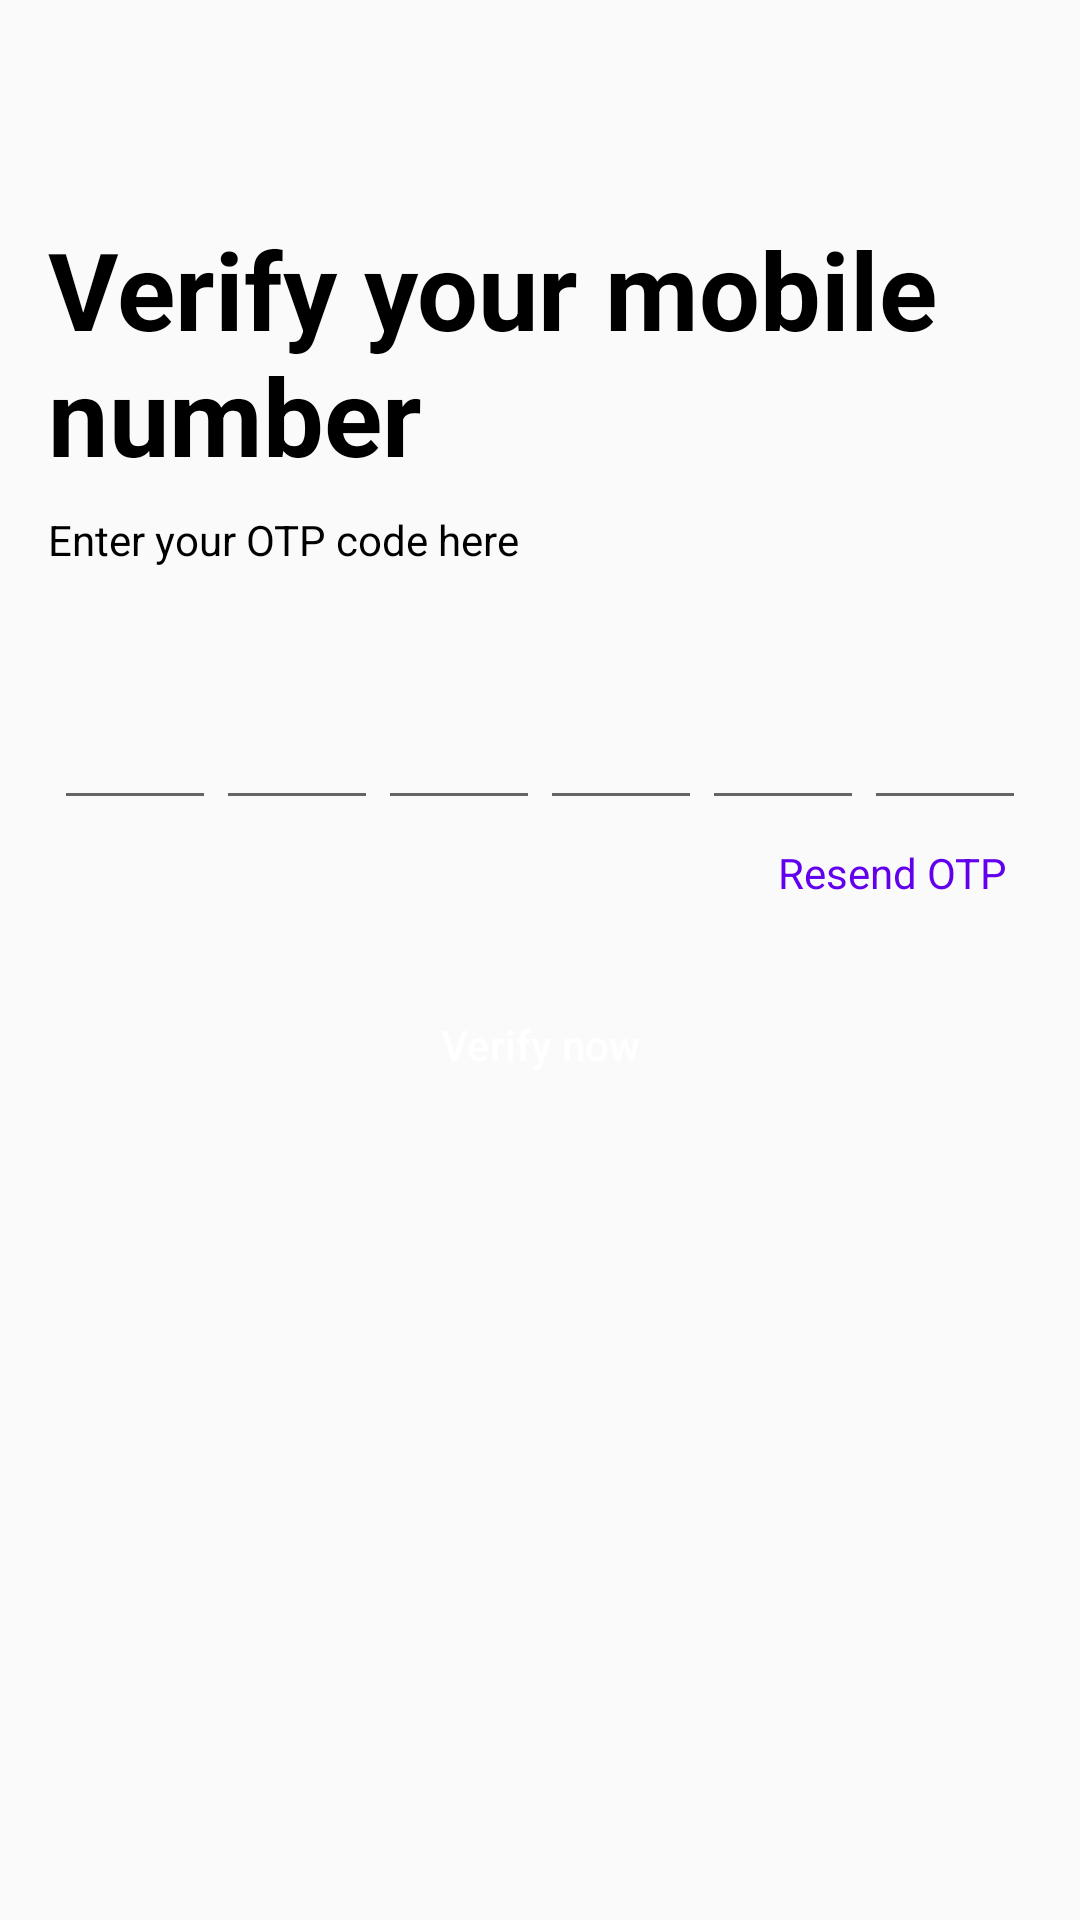

Here is an Android app screen rendered from its layout file. Give the layout XML and the strings, colors and styles it references.
<!-- AndroidManifest.xml: application theme AppTheme -->
<!-- res/layout/activity_verify_phone_number.xml -->
<?xml version="1.0" encoding="utf-8"?>
<androidx.constraintlayout.widget.ConstraintLayout
    xmlns:android="http://schemas.android.com/apk/res/android"
    xmlns:app="http://schemas.android.com/apk/res-auto"
    android:layout_width="match_parent"
    android:layout_height="match_parent">

    <androidx.appcompat.widget.Toolbar
        android:id="@+id/verify_number_toolbar"
        android:layout_width="match_parent"
        android:layout_height="?attr/actionBarSize"
        app:layout_constraintEnd_toEndOf="parent"
        app:layout_constraintStart_toStartOf="parent"
        app:layout_constraintTop_toTopOf="parent"
        app:titleTextColor="@android:color/black">

    </androidx.appcompat.widget.Toolbar>


    <TextView
        android:id="@+id/verify_your_number_tag"
        android:layout_width="0dp"
        android:layout_height="wrap_content"
        android:layout_marginStart="16dp"
        android:layout_marginLeft="16dp"
        android:layout_marginTop="16dp"
        android:layout_marginEnd="16dp"
        android:layout_marginRight="16dp"
        android:text="@string/verify_your_mobile_number"
        android:textColor="#000000"
        android:textSize="36sp"
        android:textStyle="bold"
        app:layout_constraintEnd_toEndOf="parent"
        app:layout_constraintStart_toStartOf="parent"
        app:layout_constraintTop_toBottomOf="@+id/verify_number_toolbar" />

    <TextView
        android:id="@+id/enter_otp_tag"
        android:layout_width="wrap_content"
        android:layout_height="wrap_content"
        android:layout_marginStart="16dp"
        android:layout_marginLeft="16dp"
        android:layout_marginTop="8dp"
        android:text="@string/enter_your_otp_code_here"
        android:textColor="#000000"
        app:layout_constraintStart_toStartOf="parent"
        app:layout_constraintTop_toBottomOf="@+id/verify_your_number_tag" />

    <LinearLayout
        android:id="@+id/edit_text_layout"
        android:layout_width="match_parent"
        android:layout_height="wrap_content"
        android:layout_gravity="center_horizontal"
        android:layout_marginStart="16dp"
        android:layout_marginLeft="16dp"
        android:layout_marginTop="32dp"
        android:layout_marginEnd="16dp"
        android:layout_marginRight="16dp"
        android:gravity="center"
        android:orientation="horizontal"
        app:layout_constraintEnd_toEndOf="parent"
        app:layout_constraintStart_toStartOf="parent"
        app:layout_constraintTop_toBottomOf="@+id/enter_otp_tag">

        <EditText
            android:id="@+id/otp_code_1"
            style="@style/pin_edittext_style"
            android:layout_width="54dp"
            android:layout_height="wrap_content"
            android:focusableInTouchMode="true"
            android:inputType="number"
            android:maxLength="1"
            android:textSize="26sp"
            app:layout_constraintStart_toStartOf="parent" />

        <EditText
            android:id="@+id/otp_code_2"
            style="@style/pin_edittext_style"
            android:layout_width="54dp"
            android:layout_height="wrap_content"
            android:inputType="number"
            android:maxLength="1"
            android:textSize="26sp"
            app:layout_constraintStart_toEndOf="@+id/otp_code_1" />

        <EditText
            android:id="@+id/otp_code_3"
            style="@style/pin_edittext_style"
            android:layout_width="54dp"
            android:layout_height="wrap_content"
            android:inputType="number"
            android:maxLength="1"
            android:textSize="26sp"
            app:layout_constraintStart_toEndOf="@+id/otp_code_2" />

        <EditText
            android:id="@+id/otp_code_4"
            style="@style/pin_edittext_style"
            android:layout_width="54dp"
            android:layout_height="wrap_content"
            android:inputType="number"
            android:maxLength="1"
            android:textSize="26sp"
            app:layout_constraintStart_toEndOf="@+id/otp_code_3" />

        <EditText
            android:id="@+id/otp_code_5"
            style="@style/pin_edittext_style"
            android:layout_width="54dp"
            android:layout_height="wrap_content"
            android:inputType="number"
            android:maxLength="1"
            android:textSize="26sp"
            app:layout_constraintEnd_toEndOf="parent"
            app:layout_constraintStart_toEndOf="@+id/otp_code_4" />

        <EditText
            android:id="@+id/otp_code_6"
            style="@style/pin_edittext_style"
            android:layout_width="54dp"
            android:layout_height="wrap_content"
            android:inputType="number"
            android:maxLength="1"
            android:textSize="26sp"
            app:layout_constraintEnd_toEndOf="parent"
            app:layout_constraintStart_toEndOf="@+id/otp_code_5" />

    </LinearLayout>

    <TextView
        android:id="@+id/resend_otp_txt"
        android:layout_width="wrap_content"
        android:layout_height="wrap_content"
        android:layout_marginTop="8dp"
        android:layout_marginEnd="24dp"
        android:layout_marginRight="24dp"
        android:text="@string/resend_otp"
        android:textColor="@color/design_default_color_primary"
        app:layout_constraintEnd_toEndOf="parent"
        app:layout_constraintTop_toBottomOf="@+id/edit_text_layout" />

    <Button
        android:id="@+id/verify_button"
        android:layout_width="0dp"
        android:layout_height="wrap_content"
        android:layout_marginStart="16dp"
        android:layout_marginLeft="16dp"
        android:layout_marginTop="24dp"
        android:layout_marginEnd="16dp"
        android:layout_marginRight="16dp"
        android:background="@drawable/button_rounded_primary"
        android:text="@string/verify_now"
        android:textAllCaps="false"
        android:textColor="#FFFFFF"
        app:layout_constraintEnd_toEndOf="parent"
        app:layout_constraintStart_toStartOf="parent"
        app:layout_constraintTop_toBottomOf="@+id/resend_otp_txt" />


</androidx.constraintlayout.widget.ConstraintLayout>
<!-- resources referenced by this layout -->
<resources>
  <string name="enter_your_otp_code_here">Enter your OTP code here</string>
  <string name="resend_otp">Resend OTP</string>
  <string name="verify_now">Verify now</string>
  <string name="verify_your_mobile_number">Verify your mobile number</string>
  <style name="pin_edittext_style">
          <item name="android:gravity">center</item>
          <item name="android:cursorVisible">false</item>
          <item name="android:maxLength">1</item>
          <item name="android:minEms">2</item>
          <item name="android:inputType">number</item>
          <item name="android:focusable">true</item>
          <item name="android:focusableInTouchMode">true</item>
      </style>
  <style name="AppTheme" parent="Theme.AppCompat.Light.DarkActionBar">
          
          <item name="colorPrimary">@color/colorPrimary</item>
          <item name="colorPrimaryDark">@color/colorPrimaryDark</item>
          <item name="colorAccent">@color/colorAccent</item>
      </style>
  <color name="colorPrimary">#4293ff</color>
  <color name="colorPrimaryDark">#3F82DC</color>
  <color name="colorAccent">#f5a623</color>
</resources>
